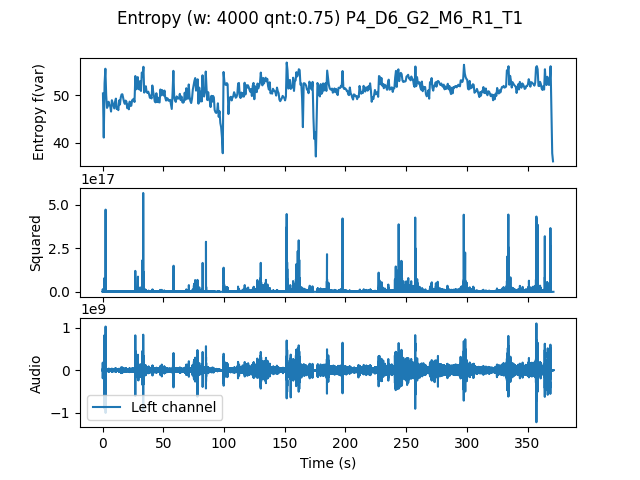

Data behind this chart, as committed beside it:
, t0, var
0.0, 0.0, 50.39
0.6667, 0.6667, 41.06
1.333, 1.333, 52.52
2.0, 2.0, 55.62
2.667, 2.667, 50.06
3.333, 3.333, 47.33
4.0, 4.0, 47.69
4.667, 4.667, 48.63
5.333, 5.333, 47.91
6.0, 6.0, 47.72
6.667, 6.667, 46.56
7.333, 7.333, 48.96
8.0, 8.0, 48.36
8.667, 8.667, 47.8
9.333, 9.333, 47.21
10.0, 10.0, 48.67
10.67, 10.67, 49.3
11.33, 11.33, 47.08
12.0, 12.0, 47.39
12.67, 12.67, 46.85
13.33, 13.33, 48.92
14.0, 14.0, 48.05
14.67, 14.67, 49.53
15.33, 15.33, 50.17
16.0, 16.0, 50.22
16.67, 16.67, 49.37
17.33, 17.33, 48.63
18.0, 18.0, 48.19
18.67, 18.67, 48.88
19.33, 19.33, 48.67
20.0, 20.0, 47.27
20.67, 20.67, 48.05
21.33, 21.33, 47.04
22.0, 22.0, 48.66
22.67, 22.67, 47.79
23.33, 23.33, 47.79
24.0, 24.0, 48.93
24.67, 24.67, 49.1
25.33, 25.33, 49.25
26.0, 26.0, 48.59
26.67, 26.67, 54.07
27.33, 27.33, 51.27
28.0, 28.0, 51.37
28.67, 28.67, 53.84
29.33, 29.33, 51.5
30.0, 30.0, 51.21
30.67, 30.67, 53.02
31.33, 31.33, 50.92
32.0, 32.0, 54.81
32.67, 32.67, 53.95
33.33, 33.33, 56.03
34.0, 34.0, 50.57
34.67, 34.67, 51.74
35.33, 35.33, 51.91
36.0, 36.0, 50.64
36.67, 36.67, 50.53
37.33, 37.33, 50.76
38.0, 38.0, 50.2
38.67, 38.67, 49.47
39.33, 39.33, 49.92
... 497 more rows
